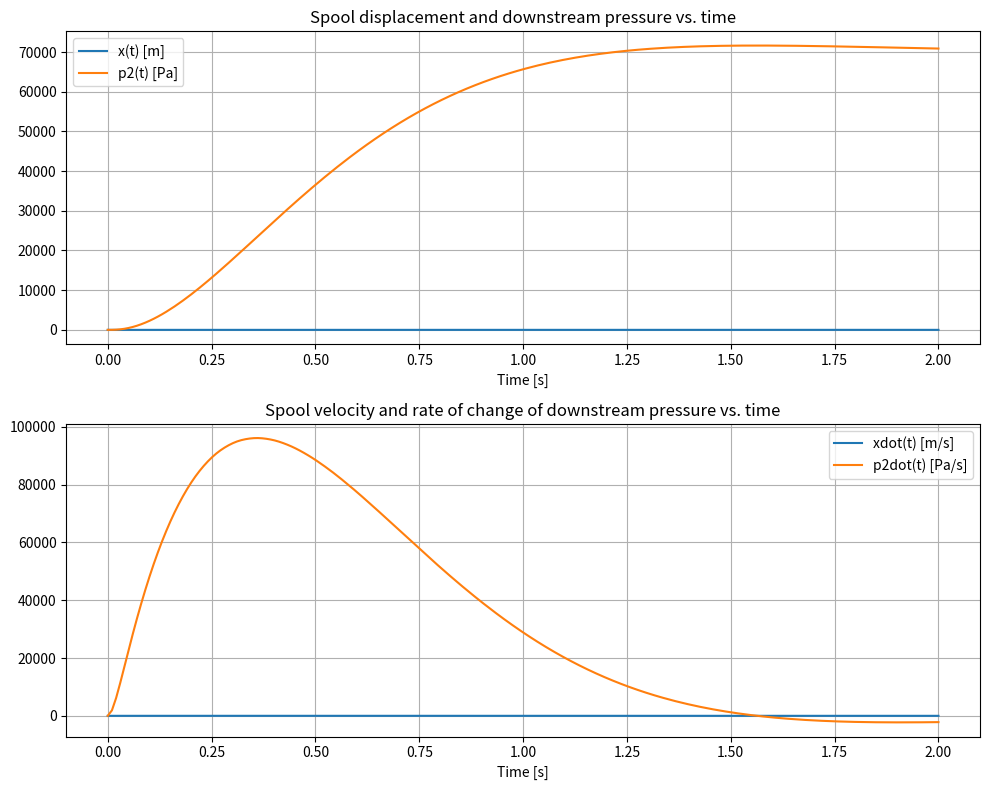

This figure's Python source:
# region imports
import numpy as np
import matplotlib.pyplot as plt
from scipy.integrate import solve_ivp
#endregion

# Define constants (example values—adjust to your problem)
M = 1.473  # kg (mass of the spool)
c = 100.0  # N·s/m (damping)
K = 200.0  # N/m (spring constant)
p1 = 70000.0  # Pa (inlet pressure, constant at 70 kPa)
A = 0.01  # m^2 (effective piston area, example)
v = 0.002  # m^3 (fluid volume behind the spool, example)

# Define the ODE system in first-order form
def valve_system(t, X):
    """
    X = [ x, xdot, p2 ]
    Returns [ dx/dt, d^2x/dt^2, dp2/dt ].
    """
    x, xdot, p2 = X

    # dx/dt = xdot
    dx_dt = xdot

    # d^2x/dt^2 = [ (p1 - p2)*A - c*xdot ] / M
    xddot = ((p1 - p2) * A - c * xdot) / M

    # dp2/dt = [ K*x - p2*A ] / v
    dp2_dt = (K * x - p2 * A) / v

    return [dx_dt, xddot, dp2_dt]


# Initial conditions and integration
x0 = 0.0  # initial displacement (m)
xdot0 = 0.0  # initial velocity (m/s)
p2_0 = 0.0  # initial downstream pressure (Pa), or whatever your problem states

X0 = [x0, xdot0, p2_0]

t_start = 0.0
t_end = 2.0  # seconds
t_eval = np.linspace(t_start, t_end, 200)  # points at which we want the solution

# Solve the system using solve_ivp
sol = solve_ivp(valve_system, [t_start, t_end], X0, t_eval=t_eval)

# Extract solutions
t = sol.t
x = sol.y[0, :]
xdot = sol.y[1, :]
p2 = sol.y[2, :]

# We can also compute p2dot if we like, from the same formula:
p2dot = (K * x - p2 * A) / v


# Plot results
plt.figure(figsize=(10, 8))

# (a) x(t) and p2(t)
plt.subplot(2, 1, 1)  # Create a 2-row by 1-column figure and select the first subplot
plt.plot(t, x, label='x(t) [m]') # Plot spool displacement x(t) on the current subplot, labeling the line
plt.plot(t, p2, label='p2(t) [Pa]')  # Plot downstream pressure p2(t) on the same subplot, labeling the line
plt.title('Spool displacement and downstream pressure vs. time') # Set the title for the first subplot
plt.xlabel('Time [s]')  # Label the x-axis as time in seconds
plt.grid(True) # Turn on the grid for better readability
plt.legend() # Show the legend for the plotted lines

# (b) xdot(t) and p2dot(t)
plt.subplot(2, 1, 2)  # Create/select the second subplot in the same 2x1 figure layout
plt.plot(t, xdot, label='xdot(t) [m/s]') # Plot spool velocity xdot(t) on this subplot, labeling the line
plt.plot(t, p2dot, label='p2dot(t) [Pa/s]') # Plot rate of change of downstream pressure p2dot(t) on the same subplot
plt.title('Spool velocity and rate of change of downstream pressure vs. time') # Title for the second subplot
plt.xlabel('Time [s]')  # Label the x-axis as time in seconds
plt.grid(True)  # Turn on the grid
plt.legend()  # Show the legend for these plotted lines

plt.tight_layout()
plt.show()

#endregion